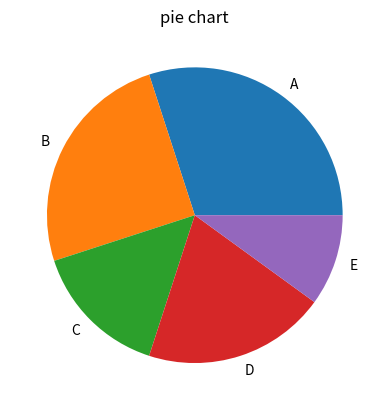

Source code (Python):
from matplotlib import pyplot as plt

categories = ['A', 'B', 'C', 'D', 'E']
values = [30,25,15,20,10]

plt.pie(values, labels=categories)
plt.title('pie chart')
plt.show()
